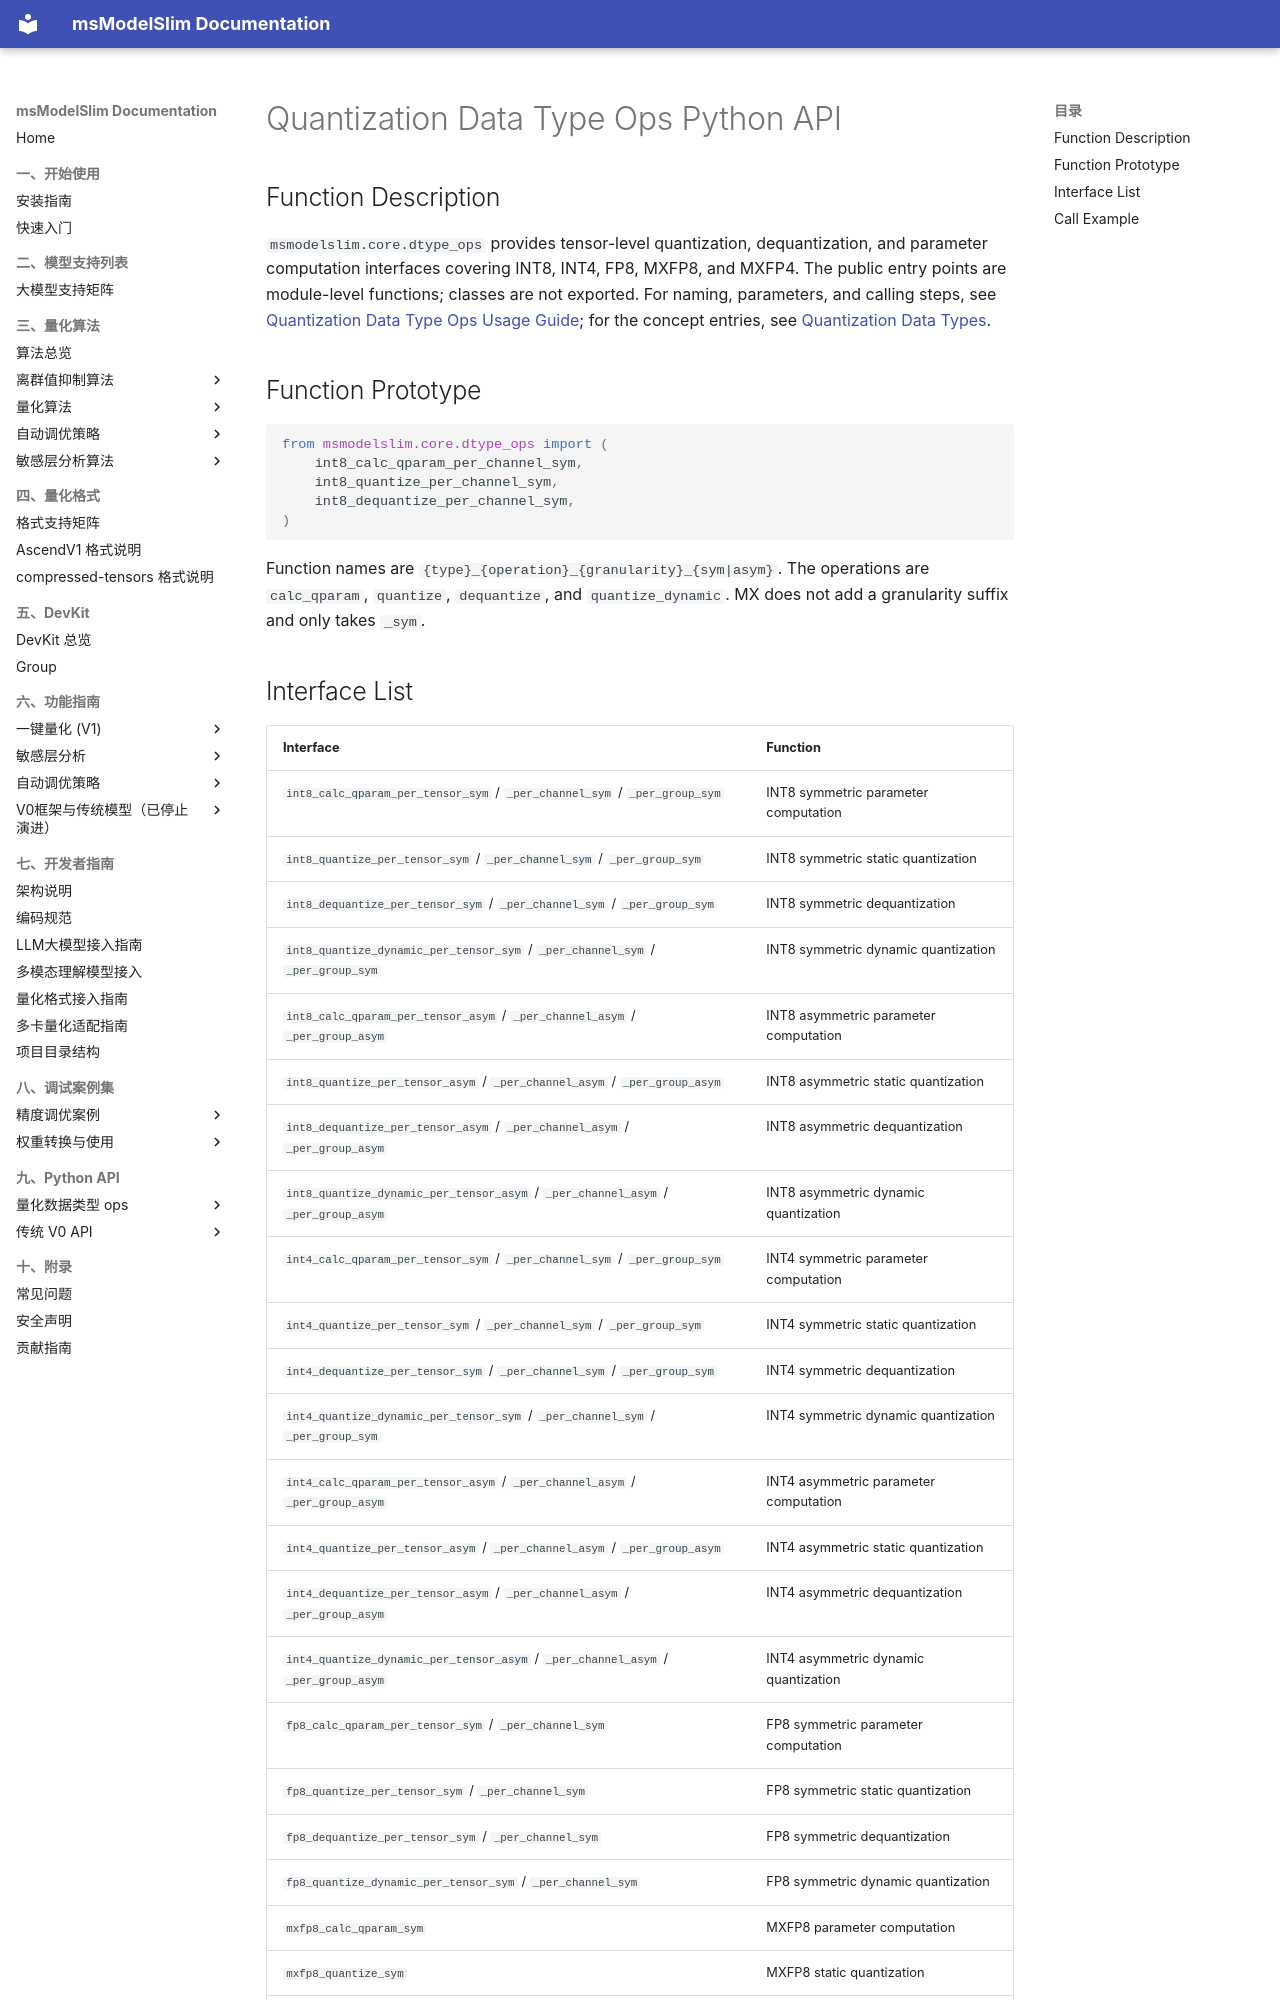

repository: Ascend/msmodelslim · page: en/api_reference/python_api/dtype_ops/index.html · generator: mkdocs

# Quantization Data Type Ops Python API

## Function Description

`msmodelslim.core.dtype_ops` provides tensor-level quantization, dequantization, and parameter computation interfaces covering INT8, INT4, FP8, MXFP8, and MXFP4. The public entry points are module-level functions; classes are not exported. For naming, parameters, and calling steps, see [Quantization Data Type Ops Usage Guide](../../knowledge_base/dtype_ops/usage_dtype_ops.md); for the concept entries, see [Quantization Data Types](../../knowledge_base/dtype_ops/README.md).

## Function Prototype

```python
from msmodelslim.core.dtype_ops import (
    int8_calc_qparam_per_channel_sym,
    int8_quantize_per_channel_sym,
    int8_dequantize_per_channel_sym,
)
```

Function names are `{type}_{operation}_{granularity}_{sym|asym}`. The operations are `calc_qparam`, `quantize`, `dequantize`, and `quantize_dynamic`. MX does not add a granularity suffix and only takes `_sym`.
